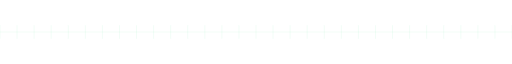
t = 0.00 s
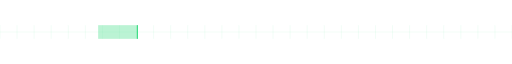
t = 1.13 s
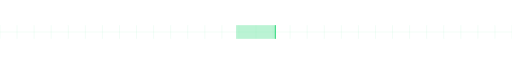
t = 2.25 s
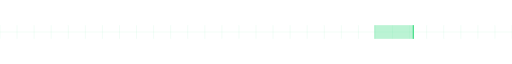
t = 3.38 s

The animated SVG that drew these frames (rendered in a browser with its animation timeline set to each time). Animation: 2 SMIL elements (animate=2); one cycle of 4.50 s, repeats indefinitely.

<svg xmlns="http://www.w3.org/2000/svg" width="900" height="24" viewBox="0 0 900 24"><defs></defs><line x1="0" y1="0" x2="0" y2="24" stroke="#3DDC84" stroke-opacity=".12"/><line x1="30" y1="0" x2="30" y2="24" stroke="#3DDC84" stroke-opacity=".12"/><line x1="60" y1="0" x2="60" y2="24" stroke="#3DDC84" stroke-opacity=".12"/><line x1="90" y1="0" x2="90" y2="24" stroke="#3DDC84" stroke-opacity=".12"/><line x1="120" y1="0" x2="120" y2="24" stroke="#3DDC84" stroke-opacity=".12"/><line x1="150" y1="0" x2="150" y2="24" stroke="#3DDC84" stroke-opacity=".12"/><line x1="180" y1="0" x2="180" y2="24" stroke="#3DDC84" stroke-opacity=".12"/><line x1="210" y1="0" x2="210" y2="24" stroke="#3DDC84" stroke-opacity=".12"/><line x1="240" y1="0" x2="240" y2="24" stroke="#3DDC84" stroke-opacity=".12"/><line x1="270" y1="0" x2="270" y2="24" stroke="#3DDC84" stroke-opacity=".12"/><line x1="300" y1="0" x2="300" y2="24" stroke="#3DDC84" stroke-opacity=".12"/><line x1="330" y1="0" x2="330" y2="24" stroke="#3DDC84" stroke-opacity=".12"/><line x1="360" y1="0" x2="360" y2="24" stroke="#3DDC84" stroke-opacity=".12"/><line x1="390" y1="0" x2="390" y2="24" stroke="#3DDC84" stroke-opacity=".12"/><line x1="420" y1="0" x2="420" y2="24" stroke="#3DDC84" stroke-opacity=".12"/><line x1="450" y1="0" x2="450" y2="24" stroke="#3DDC84" stroke-opacity=".12"/><line x1="480" y1="0" x2="480" y2="24" stroke="#3DDC84" stroke-opacity=".12"/><line x1="510" y1="0" x2="510" y2="24" stroke="#3DDC84" stroke-opacity=".12"/><line x1="540" y1="0" x2="540" y2="24" stroke="#3DDC84" stroke-opacity=".12"/><line x1="570" y1="0" x2="570" y2="24" stroke="#3DDC84" stroke-opacity=".12"/><line x1="600" y1="0" x2="600" y2="24" stroke="#3DDC84" stroke-opacity=".12"/><line x1="630" y1="0" x2="630" y2="24" stroke="#3DDC84" stroke-opacity=".12"/><line x1="660" y1="0" x2="660" y2="24" stroke="#3DDC84" stroke-opacity=".12"/><line x1="690" y1="0" x2="690" y2="24" stroke="#3DDC84" stroke-opacity=".12"/><line x1="720" y1="0" x2="720" y2="24" stroke="#3DDC84" stroke-opacity=".12"/><line x1="750" y1="0" x2="750" y2="24" stroke="#3DDC84" stroke-opacity=".12"/><line x1="780" y1="0" x2="780" y2="24" stroke="#3DDC84" stroke-opacity=".12"/><line x1="810" y1="0" x2="810" y2="24" stroke="#3DDC84" stroke-opacity=".12"/><line x1="840" y1="0" x2="840" y2="24" stroke="#3DDC84" stroke-opacity=".12"/><line x1="870" y1="0" x2="870" y2="24" stroke="#3DDC84" stroke-opacity=".12"/><line x1="900" y1="0" x2="900" y2="24" stroke="#3DDC84" stroke-opacity=".12"/><line x1="0" y1="12" x2="900" y2="12" stroke="#3DDC84" stroke-opacity=".12"/><rect y="0" width="70" height="24" fill="#3DDC84" opacity=".35"><animate attributeName="x" values="-70;900" dur="4.5s" repeatCount="indefinite"/></rect><rect y="0" width="2" height="24" fill="#3DDC84"><animate attributeName="x" values="-2;968" dur="4.5s" repeatCount="indefinite"/></rect></svg>
